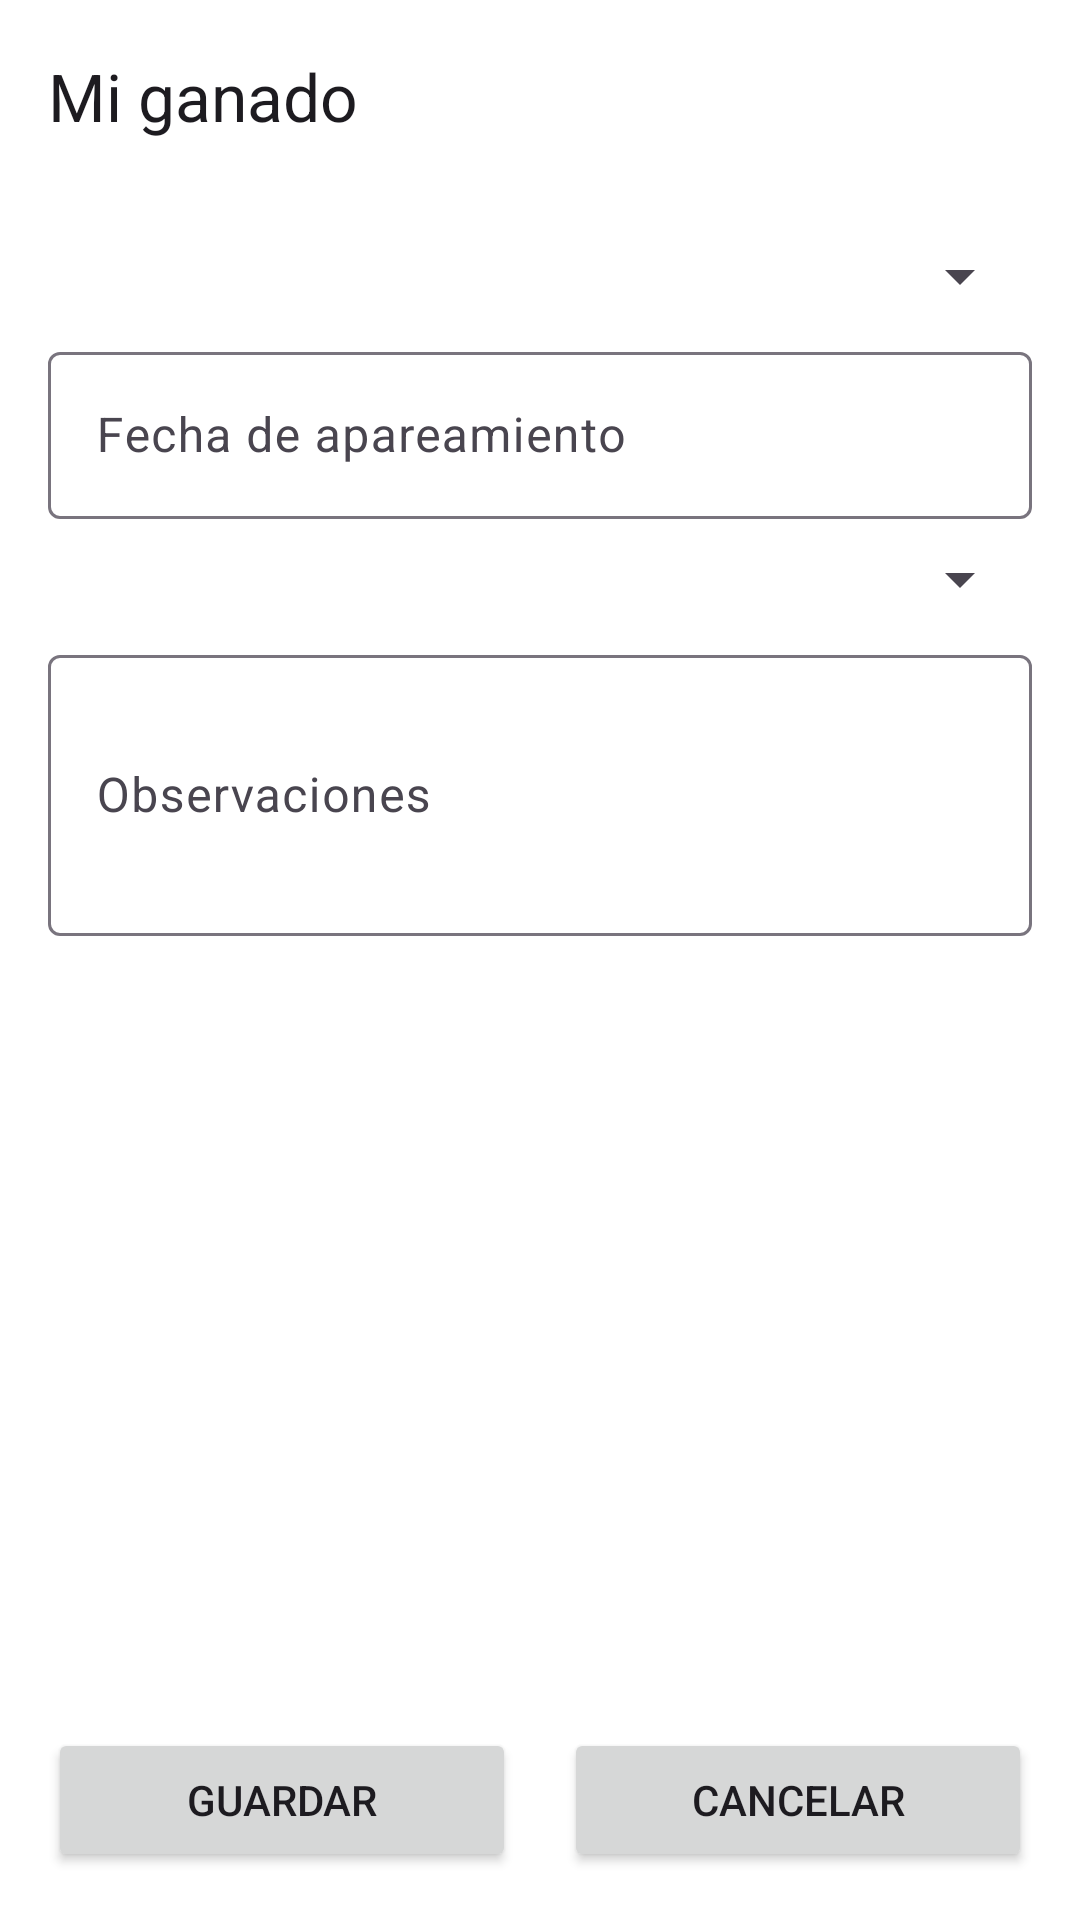

Produce the Android XML layout that renders to this screen, including the resource entries it uses.
<!-- AndroidManifest.xml: application theme Theme.ControlGana -->
<!-- res/layout/activity_add_reproduccion.xml -->
<?xml version="1.0" encoding="utf-8"?>
<LinearLayout xmlns:android="http://schemas.android.com/apk/res/android"
    xmlns:app="http://schemas.android.com/apk/res-auto"
    xmlns:tools="http://schemas.android.com/tools"
    android:id="@+id/main"
    android:layout_width="match_parent"
    android:layout_height="match_parent"
    android:orientation="vertical"
    android:background="#FFFFFF"
    tools:context=".add_reproduccion">

    
    <androidx.appcompat.widget.Toolbar
        android:id="@+id/toolbar"
        android:layout_width="match_parent"
        android:layout_height="wrap_content"
        android:background="#00008577"
        android:minHeight="?attr/actionBarSize"
        android:theme="?attr/actionBarTheme"
        app:title="Mi ganado" />

    
    <ScrollView
        android:layout_width="match_parent"
        android:layout_height="0dp"
        android:layout_weight="1">

        <LinearLayout
            android:layout_width="match_parent"
            android:layout_height="wrap_content"
            android:orientation="vertical"
            android:padding="16dp">

            
            <Spinner
                android:id="@+id/spinner_animal"
                android:layout_width="match_parent"
                android:layout_height="wrap_content"
                android:spinnerMode="dropdown"
                android:prompt="@string/selecciona_animal" />

            
            <com.google.android.material.textfield.TextInputLayout
                android:id="@+id/field_fecha_mate"
                android:layout_width="match_parent"
                android:layout_height="wrap_content"
                android:layout_marginTop="8dp">

                <com.google.android.material.textfield.TextInputEditText
                    android:id="@+id/et_FechaMate"
                    android:layout_width="match_parent"
                    android:layout_height="wrap_content"
                    android:hint="Fecha de apareamiento"
                    android:inputType="date" />

            </com.google.android.material.textfield.TextInputLayout>

            
            <Spinner
                android:id="@+id/spinner_resultado"
                android:layout_width="match_parent"
                android:layout_height="wrap_content"
                android:layout_marginTop="8dp"
                android:spinnerMode="dropdown"
                android:prompt="@string/selecciona_resultado" />

            
            <com.google.android.material.textfield.TextInputLayout
                android:id="@+id/field_observaciones"
                android:layout_width="match_parent"
                android:layout_height="wrap_content"
                android:layout_marginTop="8dp">

                <com.google.android.material.textfield.TextInputEditText
                    android:id="@+id/et_Observaciones"
                    android:layout_width="match_parent"
                    android:layout_height="wrap_content"
                    android:hint="Observaciones"
                    android:inputType="textMultiLine"
                    android:minLines="3" />

            </com.google.android.material.textfield.TextInputLayout>

        </LinearLayout>

    </ScrollView>

    
    <LinearLayout
        android:id="@+id/linear_buttons"
        android:layout_width="match_parent"
        android:layout_height="wrap_content"
        android:orientation="horizontal"
        android:padding="16dp"
        android:weightSum="2">

        <Button
            android:id="@+id/btn_add_reproduccion"
            android:layout_width="0dp"
            android:layout_height="wrap_content"
            android:layout_weight="1"
            android:text="Guardar" />

        <Space
            android:layout_width="16dp"
            android:layout_height="wrap_content" />

        <Button
            android:id="@+id/btn_cancelar_reproduccion"
            android:layout_width="0dp"
            android:layout_height="wrap_content"
            android:layout_weight="1"
            android:text="Cancelar" />

    </LinearLayout>

</LinearLayout>
<!-- resources referenced by this layout -->
<resources>
  <string name="selecciona_animal">Selecciona un animal</string>
  <string name="selecciona_resultado">Selecciona un resultado</string>
  <style name="Theme.ControlGana" parent="Base.Theme.ControlGana" />
  <style name="Base.Theme.ControlGana" parent="Theme.Material3.DayNight.NoActionBar">
          
          
      </style>
</resources>
